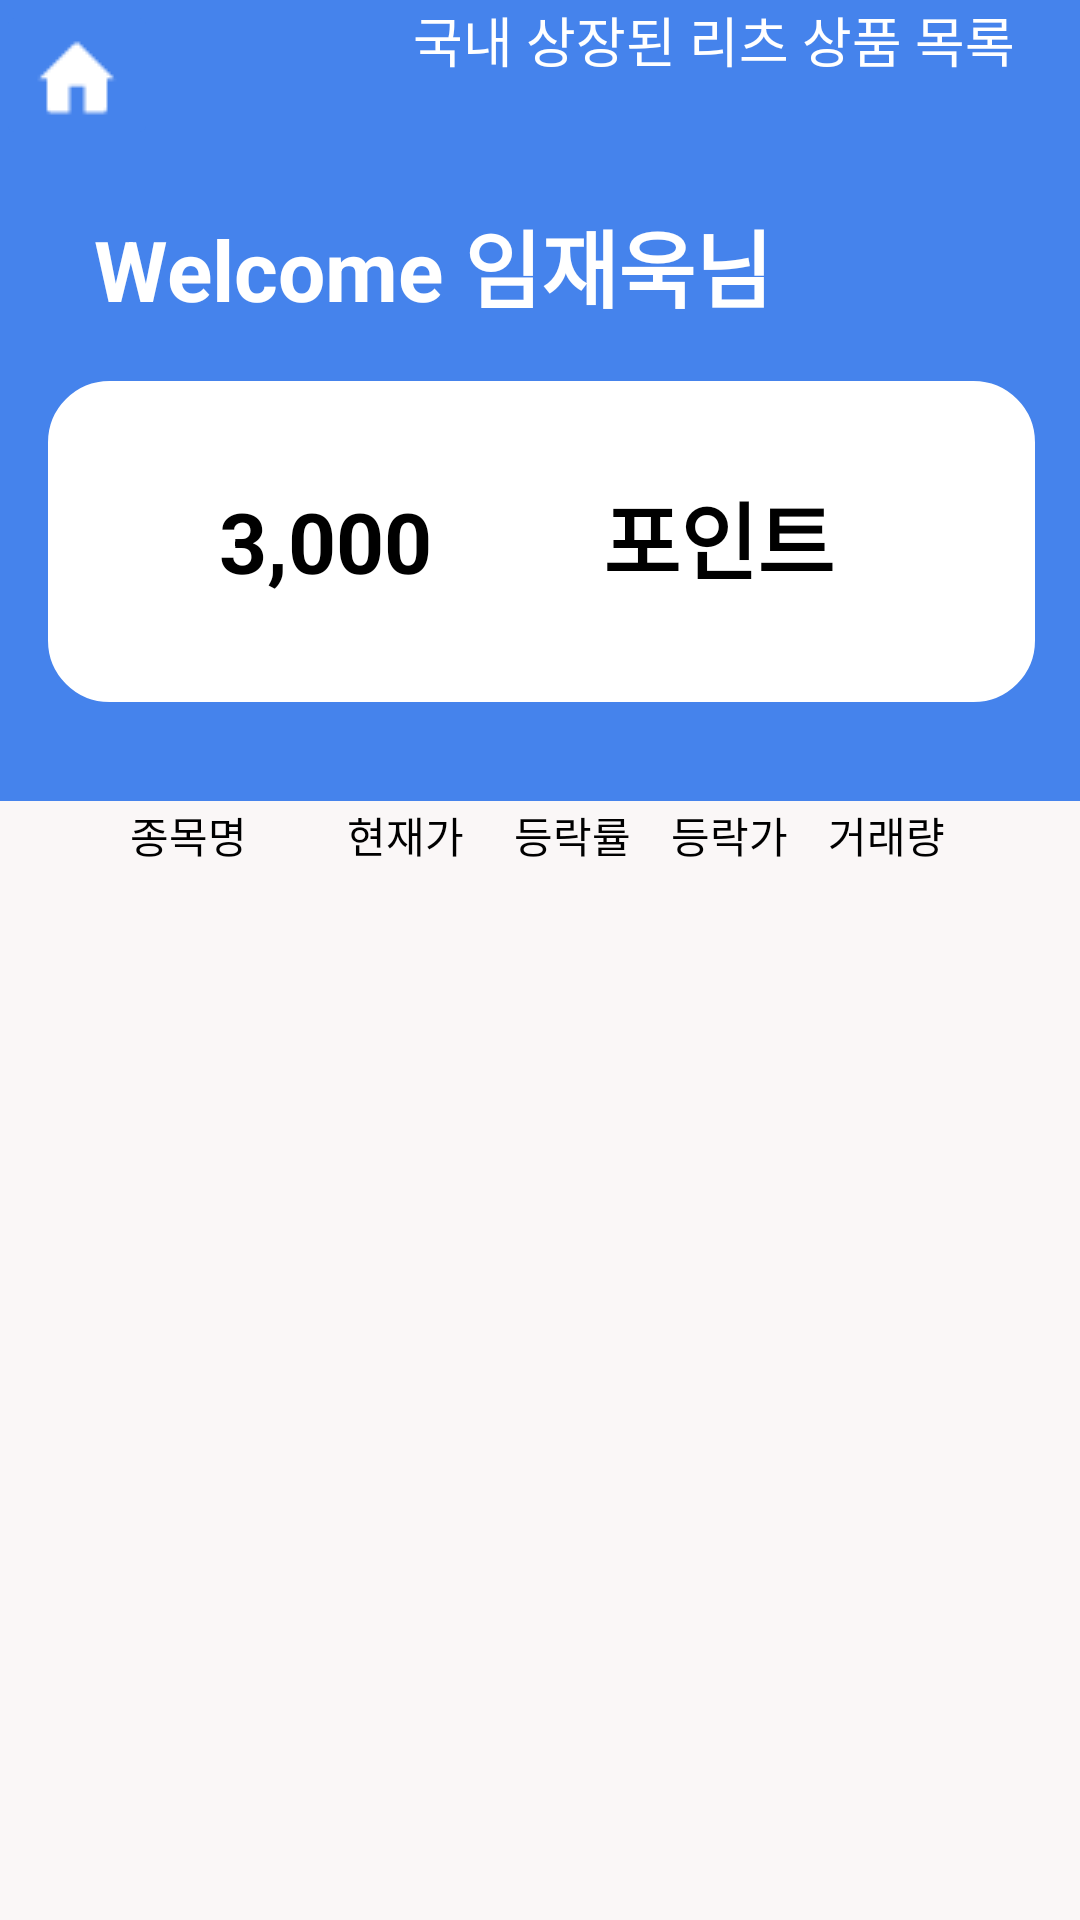

Android layout source for this screen:
<!-- AndroidManifest.xml: application theme Theme.HackerthonProject -->
<!-- res/layout/activity_card_activity.xml -->
<?xml version="1.0" encoding="utf-8"?>
<androidx.constraintlayout.widget.ConstraintLayout xmlns:android="http://schemas.android.com/apk/res/android"
    xmlns:app="http://schemas.android.com/apk/res-auto"
    xmlns:tools="http://schemas.android.com/tools"
    android:layout_width="match_parent"
    android:layout_height="wrap_content"
    android:background="#FAF7F7"
    tools:context=".card_activity">

    <LinearLayout
        android:id="@+id/linearLayout2"
        android:layout_width="364dp"
        android:layout_height="267dp"
        android:background="#4583EC"
        android:orientation="vertical"
        app:layout_constraintEnd_toEndOf="parent"
        app:layout_constraintHorizontal_bias="0.49"
        app:layout_constraintStart_toStartOf="parent"
        app:layout_constraintTop_toTopOf="parent">

        <ImageButton
            android:id="@+id/imageButton2"
            android:layout_width="wrap_content"
            android:layout_height="wrap_content"
            android:backgroundTint="#4583EC"
            android:tint="#FFFFFF"
            app:srcCompat="@drawable/home_icon" />

        <TextView
            android:id="@+id/textView5"
            android:layout_width="291dp"
            android:layout_height="77dp"
            android:gravity="center"
            android:text="Welcome 임재욱님"
            android:textColor="#FFFFFF"
            android:textSize="28sp"
            android:textStyle="bold" />

        <LinearLayout
            android:layout_width="329dp"
            android:layout_height="107dp"
            android:layout_gravity="center"
            android:background="@drawable/routine_view"
            android:backgroundTint="@color/white"
            android:orientation="horizontal">

            <TextView
                android:id="@+id/textView10"
                android:layout_width="185dp"
                android:layout_height="match_parent"
                android:gravity="center"
                android:text="3,000"
                android:textColor="@color/black"
                android:textSize="28sp"
                android:textStyle="bold" />

            <TextView
                android:id="@+id/textView11"
                android:layout_width="200dp"
                android:layout_height="79dp"
                android:layout_weight="1"
                android:gravity="left"
                android:text="포인트"
                android:textColor="@color/black"
                android:textSize="28sp"
                android:textStyle="bold" />

        </LinearLayout>

        
        
        
        
        
        
        
        


    </LinearLayout>

    <androidx.recyclerview.widget.RecyclerView
        android:id="@+id/recyclerview"
        android:layout_width="414dp"
        android:layout_height="430dp"
        android:layout_marginTop="36dp"
        android:autoSizeTextType="uniform"
        app:layout_constraintEnd_toEndOf="parent"
        app:layout_constraintHorizontal_bias="0.0"
        app:layout_constraintStart_toStartOf="parent"
        app:layout_constraintTop_toBottomOf="@+id/linearLayout2" />

    <TextView
        android:id="@+id/message"
        android:layout_width="242dp"
        android:layout_height="28dp"
        android:text="국내 상장된 리츠 상품 목록"
        android:textAppearance="@style/TextAppearance.AppCompat.Medium"
        android:textColor="@color/white"
        app:layout_constraintEnd_toEndOf="@+id/recyclerview"
        app:layout_constraintHorizontal_bias="0.8"
        app:layout_constraintStart_toStartOf="parent"
        app:layout_constraintTop_toTopOf="parent" />

    <TextView
        android:id="@+id/textView6"
        android:layout_width="414dp"
        android:layout_height="27dp"
        android:layout_marginBottom="8dp"
        android:text="             종목명          현재가     등락률    등락가    거래량"
        android:visibility="visible"
        android:textColor="@color/black"
        app:layout_constraintBottom_toTopOf="@+id/recyclerview"
        app:layout_constraintEnd_toEndOf="@id/recyclerview" />


    
    
    
    
    
    
    
    
</androidx.constraintlayout.widget.ConstraintLayout>
<!-- resources referenced by this layout -->
<resources>
  <color name="black">#FF000000</color>
  <color name="white">#FFFFFFFF</color>
  <!-- drawable home_icon: png bitmap (drawable-v24, 281 bytes) -->
  <!-- drawable routine_view (drawable) -->
  <?xml version="1.0" encoding="utf-8"?>
  <shape xmlns:android="http://schemas.android.com/apk/res/android"
      android:shape="rectangle" >
      <solid android:color="@null"/>
      <corners
          android:bottomRightRadius="20dp"
          android:bottomLeftRadius="20dp"
          android:topLeftRadius="20dp"
          android:topRightRadius="20dp"/>
      <stroke
          android:width="1dp"
           />
  </shape>
  <style name="Theme.HackerthonProject" parent="Theme.MaterialComponents.DayNight.NoActionBar">
          
          <item name="colorPrimary">@color/purple_500</item>
          <item name="colorPrimaryVariant">@color/purple_700</item>
          <item name="colorOnPrimary">@color/white</item>
          
          <item name="colorSecondary">@color/teal_200</item>
          <item name="colorSecondaryVariant">@color/teal_700</item>
          <item name="colorOnSecondary">@color/black</item>
          
          <item name="android:statusBarColor" tools:targetApi="l">?attr/colorPrimaryVariant</item>
          
      </style>
  <color name="purple_500">#FF6200EE</color>
  <color name="purple_700">#FF3700B3</color>
  <color name="teal_200">#FF03DAC5</color>
  <color name="teal_700">#FF018786</color>
</resources>
